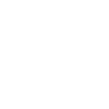
t = 0.00 s
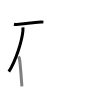
t = 2.50 s
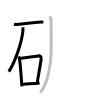
t = 5.25 s
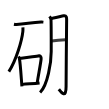
t = 7.75 s
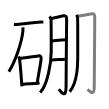
t = 10.50 s
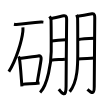
t = 13.00 s

The animated SVG that drew these frames (rendered in a browser with its animation timeline set to each time). Animation: 13 SMIL elements (animate=13); one cycle of 13.00 s.

<svg width="109px" height="109px" viewBox="0 0 px 109px" xmlns="http://www.w3.org/2000/svg" xmlns:xlink="http://www.w3.org/1999/xlink" xml:space="preserve" version="1.1"  baseProfile="full">
<path d="M13.96,24.27c0.65,0.14,1.85,0.18,2.48,0.14c8.12-0.48,13.82-1.52,24.67-2.36c1.08-0.09,1.73,0.06,2.27,0.13" style="fill:none;stroke:black;stroke-width:3;opacity:0">
  <animate attributeType="CSS" attributeName="opacity" from="0" to="1" begin="0s" dur="1s" repeatCount="0" fill="freeze" />
</path>
<path d="M22.92,27.39c0.04,1.04,0.08,2.7-0.08,4.19c-0.96,8.83-6.47,28.19-14,40.07" style="fill:none;stroke:black;stroke-width:3;opacity:0">
  <animate attributeType="CSS" attributeName="opacity" from="0" to="1" begin="1s" dur="1s" repeatCount="0" fill="freeze" />
</path>
<path d="M18.58,56.51c0.31,0.51,0.62,0.94,0.75,1.58c1.06,5.08,1.85,19.09,2.58,28.21" style="fill:none;stroke:black;stroke-width:3;opacity:0">
  <animate attributeType="CSS" attributeName="opacity" from="0" to="1" begin="2s" dur="1s" repeatCount="0" fill="freeze" />
</path>
<path d="M19.5,58.49c8.25-1.49,16.09-1.99,19.7-2.74c1.32-0.27,2.11,1.61,1.92,3.2c-0.78,6.59-2.37,14.05-3.97,24.19" style="fill:none;stroke:black;stroke-width:3;opacity:0">
  <animate attributeType="CSS" attributeName="opacity" from="0" to="1" begin="3s" dur="1s" repeatCount="0" fill="freeze" />
</path>
<path d="M22.06,84.38c5.44-0.61,10.38-0.65,17.52-1.41" style="fill:none;stroke:black;stroke-width:3;opacity:0">
  <animate attributeType="CSS" attributeName="opacity" from="0" to="1" begin="4s" dur="1s" repeatCount="0" fill="freeze" />
</path>
<path d="M49.58,16.48c0.7,0.99,1.17,1.98,1.4,2.97c0.24,0.99,0.24,20.8,0.24,31.94c0,10.66-3.46,33.65-11.1,41.11" style="fill:none;stroke:black;stroke-width:3;opacity:0">
  <animate attributeType="CSS" attributeName="opacity" from="0" to="1" begin="5s" dur="1s" repeatCount="0" fill="freeze" />
</path>
<path d="M50.61,18.56c2.21-0.25,11.44-2.53,13.08-2.81c2.95-0.51,2.95,2.22,2.95,3.82c0,8.68-0.55,47.84-0.55,66.89c0,13.28-5.43,5.09-7.26,2.8" style="fill:none;stroke:black;stroke-width:3;opacity:0">
  <animate attributeType="CSS" attributeName="opacity" from="0" to="1" begin="6s" dur="1s" repeatCount="0" fill="freeze" />
</path>
<path d="M51.61,40.91c3.22-0.41,9.79-0.97,14.14-1.18" style="fill:none;stroke:black;stroke-width:3;opacity:0">
  <animate attributeType="CSS" attributeName="opacity" from="0" to="1" begin="7s" dur="1s" repeatCount="0" fill="freeze" />
</path>
<path d="M50.74,60.26c5.59-0.74,7.73-0.51,14.19-0.99" style="fill:none;stroke:black;stroke-width:3;opacity:0">
  <animate attributeType="CSS" attributeName="opacity" from="0" to="1" begin="8s" dur="1s" repeatCount="0" fill="freeze" />
</path>
<path d="M76.57,14.92c0.5,1,0.85,2,1.01,3.01c0.17,1,0.17,25.5,0.17,32.25c0,10.76,0.75,31.07-8.05,41.5" style="fill:none;stroke:black;stroke-width:3;opacity:0">
  <animate attributeType="CSS" attributeName="opacity" from="0" to="1" begin="9s" dur="1s" repeatCount="0" fill="freeze" />
</path>
<path d="M77.75,16.27c2.02-0.27,12.8-2.14,14.31-2.43c2.69-0.52,2.69,2.29,2.69,3.96c0,8.97-0.5,60.06-0.5,68.63s-2.75,6.82-6.75,2.96" style="fill:none;stroke:black;stroke-width:3;opacity:0">
  <animate attributeType="CSS" attributeName="opacity" from="0" to="1" begin="10s" dur="1s" repeatCount="0" fill="freeze" />
</path>
<path d="M78.58,39.48c2.99-0.4,12.11-0.92,16.15-1.13" style="fill:none;stroke:black;stroke-width:3;opacity:0">
  <animate attributeType="CSS" attributeName="opacity" from="0" to="1" begin="11s" dur="1s" repeatCount="0" fill="freeze" />
</path>
<path d="M77.75,59.08c5.38-0.75,10.43-0.5,16.66-1" style="fill:none;stroke:black;stroke-width:3;opacity:0">
  <animate attributeType="CSS" attributeName="opacity" from="0" to="1" begin="12s" dur="1s" repeatCount="0" fill="freeze" />
</path>
</svg>
